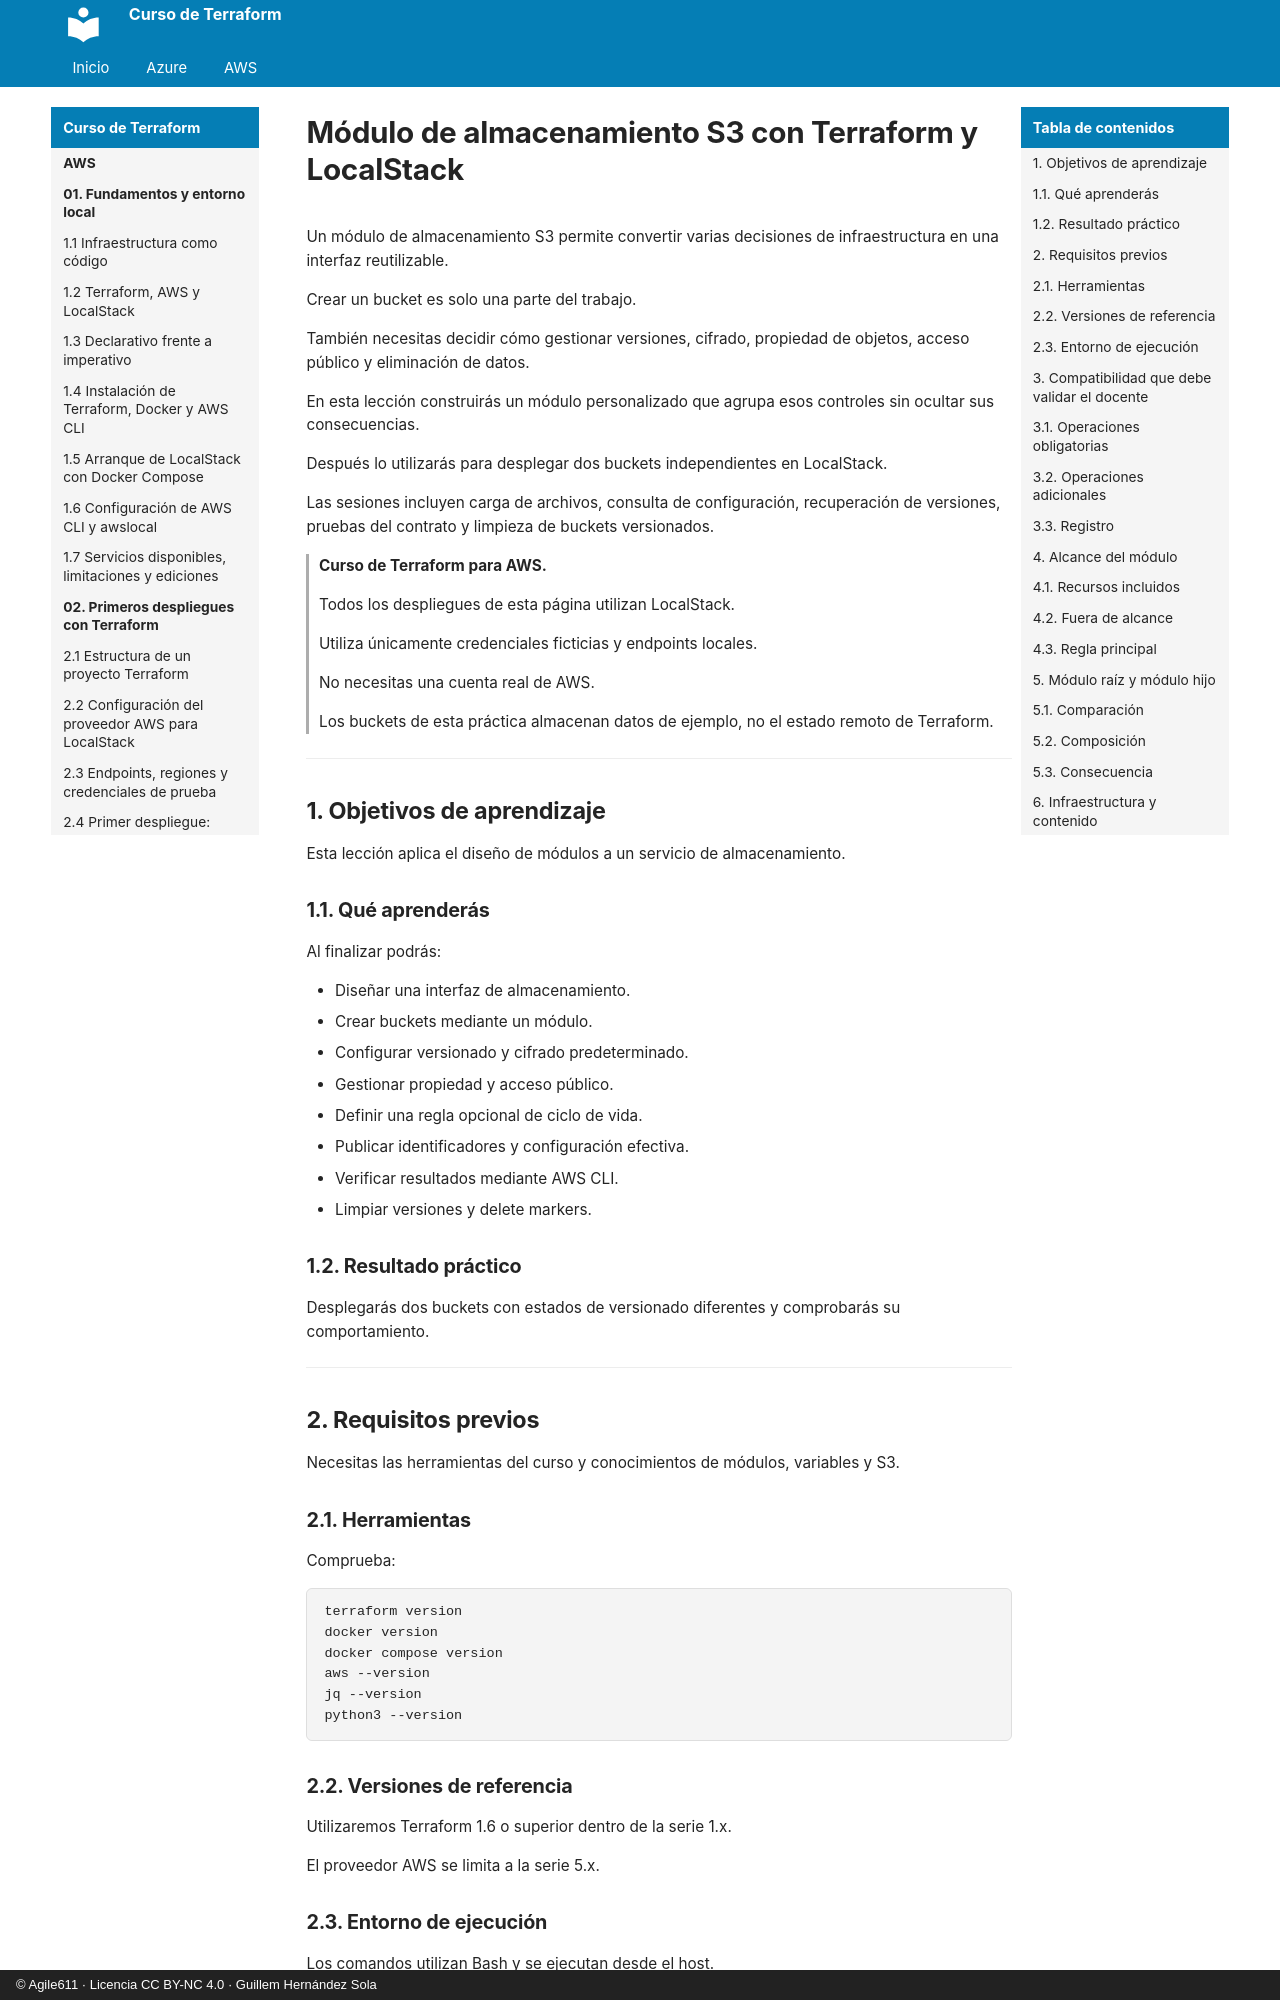

repository: agile611/curso-terraform · page: aws/08-03-modulo-de-almacenamiento-s3/index.html · generator: mkdocs · copyright: © Agile611 · Licencia CC BY-NC 4.0 · Guillem Hernández Sola

# Módulo de almacenamiento S3 con Terraform y LocalStack

Un módulo de almacenamiento S3 permite convertir varias decisiones de infraestructura en una interfaz reutilizable.

Crear un bucket es solo una parte del trabajo.

También necesitas decidir cómo gestionar versiones, cifrado, propiedad de objetos, acceso público y eliminación de datos.

En esta lección construirás un módulo personalizado que agrupa esos controles sin ocultar sus consecuencias.

Después lo utilizarás para desplegar dos buckets independientes en LocalStack.

Las sesiones incluyen carga de archivos, consulta de configuración, recuperación de versiones, pruebas del contrato y limpieza de buckets versionados.

> **Curso de Terraform para AWS.**
>
> Todos los despliegues de esta página utilizan LocalStack.
>
> Utiliza únicamente credenciales ficticias y endpoints locales.
>
> No necesitas una cuenta real de AWS.
>
> Los buckets de esta práctica almacenan datos de ejemplo, no el estado remoto de Terraform.

---

## 1. Objetivos de aprendizaje

Esta lección aplica el diseño de módulos a un servicio de almacenamiento.

### 1.1. Qué aprenderás

Al finalizar podrás:

- Diseñar una interfaz de almacenamiento.
- Crear buckets mediante un módulo.
- Configurar versionado y cifrado predeterminado.
- Gestionar propiedad y acceso público.
- Definir una regla opcional de ciclo de vida.
- Publicar identificadores y configuración efectiva.
- Verificar resultados mediante AWS CLI.
- Limpiar versiones y delete markers.

### 1.2. Resultado práctico

Desplegarás dos buckets con estados de versionado diferentes y comprobarás su comportamiento.

---

## 2. Requisitos previos

Necesitas las herramientas del curso y conocimientos de módulos, variables y S3.
